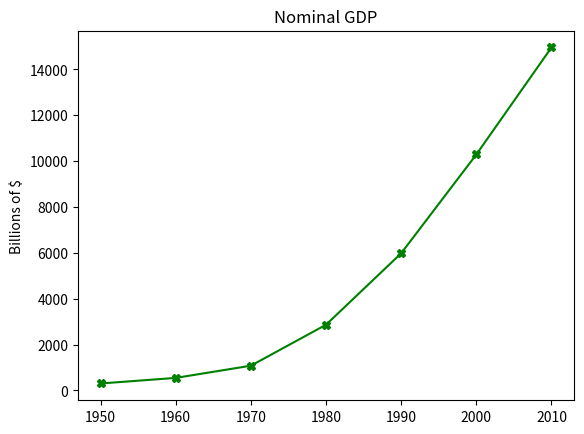

Source code (Python):
# Line graph

from matplotlib import pyplot as plt

years = [1950, 1960, 1970, 1980, 1990, 2000, 2010]
gdp = [300.2, 543.3, 1075.9, 2862.5, 5979.6, 10289.7, 14958.3]

# create a line chart, years on x-axis, gdp on y-axis
plt.plot(years, gdp, color='green', marker='X', linestyle='solid')

# add a title
plt.title('Nominal GDP')

# add a label to the y-axis
plt.ylabel('Billions of $')
plt.show()
